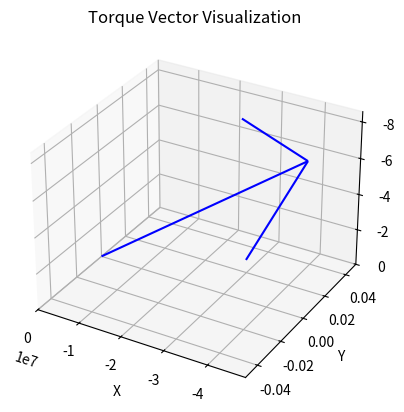

Generate this figure with matplotlib:
import numpy as np
import matplotlib.pyplot as plt
from mpl_toolkits.mplot3d import Axes3D

# Given values
angle_deg = 80
r_perp = 98.5  # meters
force_magnitude = 5.0e5  # Newtons

# Calculate torque magnitude
torque_magnitude = -r_perp * force_magnitude

# Convert angle to radians
angle_rad = np.radians(angle_deg)

# Calculate torque vector components
torque_vector = np.array([
    torque_magnitude * np.sin(angle_rad),
    0,
    torque_magnitude * np.cos(angle_rad)
])

# Visualize torque vector
fig = plt.figure()
ax = fig.add_subplot(111, projection='3d')
ax.quiver(0, 0, 0, torque_vector[0], torque_vector[1], torque_vector[2], color='b')
ax.set_xlim([0, torque_vector[0]])
ax.set_ylim([0, torque_vector[1]])
ax.set_zlim([0, torque_vector[2]])
ax.set_xlabel('X')
ax.set_ylabel('Y')
ax.set_zlabel('Z')
ax.set_title('Torque Vector Visualization')
plt.show()
